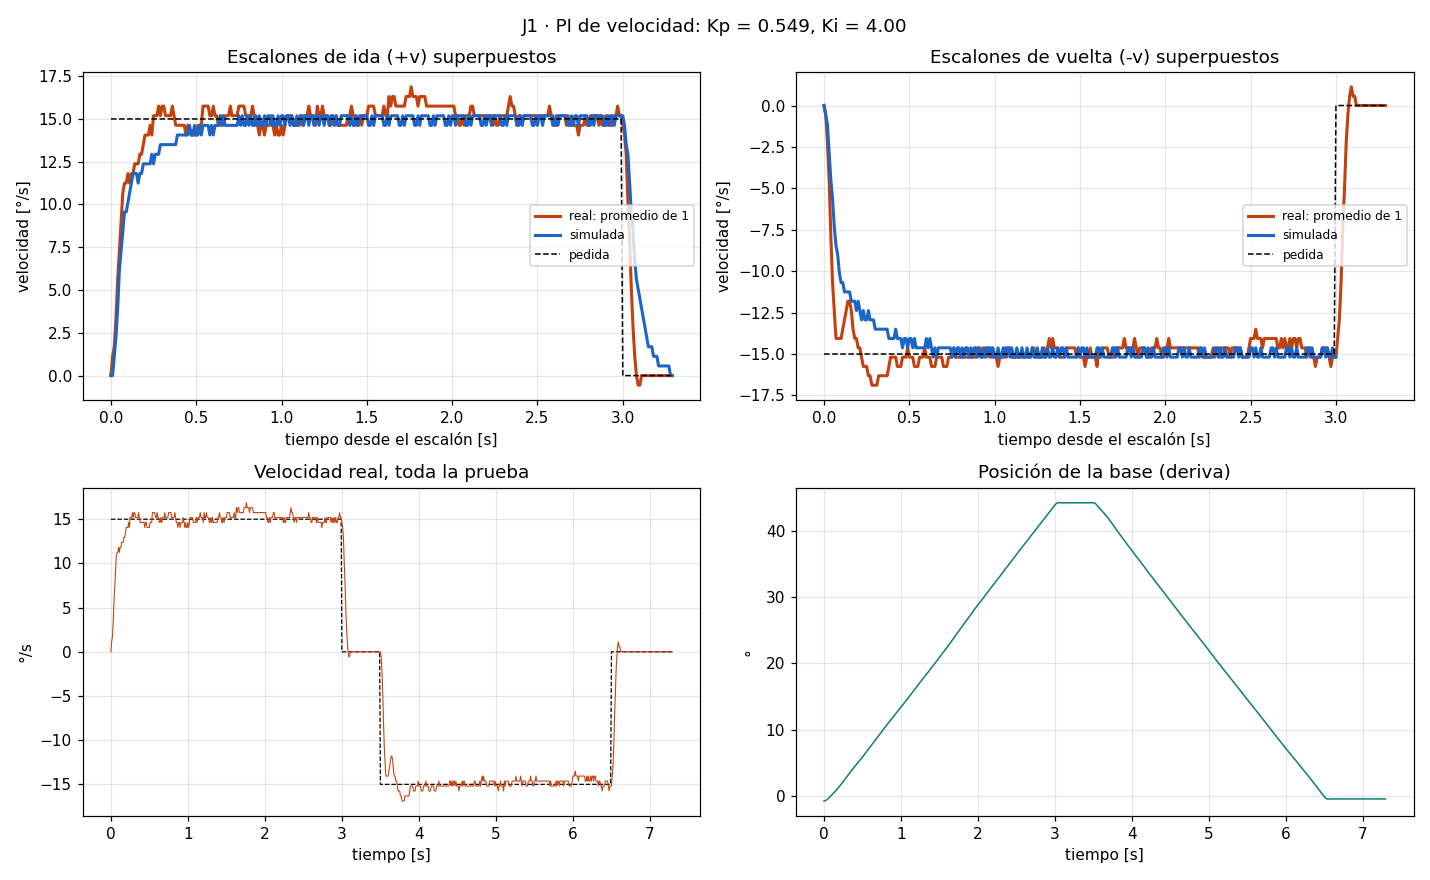

Values plotted in this chart, from the file beside it:
# escalon_vel v=15.0 ms=3000 pausa_ms=50…
t_ms, w_ref, w_med, duty, pos
10, 15.0, 0.00, 25.2, -0.74
20, 15.0, 1.13, 25.2, -0.70
30, 15.0, 1.69, 25.5, -0.68
40, 15.0, 3.38, 25.1, -0.61
50, 15.0, 5.63, 24.3, -0.52
60, 15.0, 7.31, 23.7, -0.41
70, 15.0, 9.00, 23.1, -0.31
80, 15.0, 10.69, 22.4, -0.18
90, 15.0, 11.25, 22.3, -0.07
100, 15.0, 11.25, 22.5, 0.05
110, 15.0, 11.81, 22.3, 0.16
120, 15.0, 11.25, 22.7, 0.27
130, 15.0, 11.81, 22.6, 0.41
140, 15.0, 11.81, 22.7, 0.52
150, 15.0, 12.38, 22.5, 0.65
160, 15.0, 12.38, 22.6, 0.77
170, 15.0, 12.38, 22.7, 0.90
180, 15.0, 12.94, 22.5, 1.04
190, 15.0, 12.94, 22.6, 1.17
200, 15.0, 13.50, 22.4, 1.31
210, 15.0, 14.06, 22.1, 1.46
220, 15.0, 14.06, 22.2, 1.60
230, 15.0, 14.06, 22.2, 1.73
240, 15.0, 14.63, 21.9, 1.89
250, 15.0, 14.06, 22.3, 2.03
260, 15.0, 15.19, 21.7, 2.21
270, 15.0, 15.19, 21.7, 2.34
280, 15.0, 15.19, 21.7, 2.50
290, 15.0, 15.75, 21.4, 2.66
300, 15.0, 15.19, 21.6, 2.81
310, 15.0, 15.75, 21.3, 2.97
320, 15.0, 15.75, 21.3, 3.13
330, 15.0, 15.19, 21.6, 3.26
340, 15.0, 15.19, 21.6, 3.42
350, 15.0, 15.19, 21.5, 3.58
360, 15.0, 15.19, 21.5, 3.74
370, 15.0, 15.75, 21.2, 3.89
380, 15.0, 15.19, 21.5, 4.03
390, 15.0, 14.63, 21.8, 4.16
400, 15.0, 14.63, 21.8, 4.32
410, 15.0, 14.63, 21.8, 4.48
420, 15.0, 14.63, 21.8, 4.61
430, 15.0, 14.63, 21.9, 4.75
440, 15.0, 14.63, 21.9, 4.91
450, 15.0, 14.06, 22.2, 5.04
460, 15.0, 14.63, 21.9, 5.20
470, 15.0, 14.63, 21.9, 5.33
480, 15.0, 14.06, 22.3, 5.47
490, 15.0, 14.06, 22.3, 5.60
500, 15.0, 14.06, 22.3, 5.76
510, 15.0, 14.06, 22.4, 5.90
520, 15.0, 14.63, 22.1, 6.05
530, 15.0, 14.63, 22.1, 6.19
540, 15.0, 14.63, 22.1, 6.35
550, 15.0, 15.75, 21.5, 6.53
560, 15.0, 15.75, 21.5, 6.68
570, 15.0, 15.75, 21.5, 6.82
580, 15.0, 15.75, 21.4, 6.98
590, 15.0, 15.19, 21.7, 7.13
... 672 more rows
